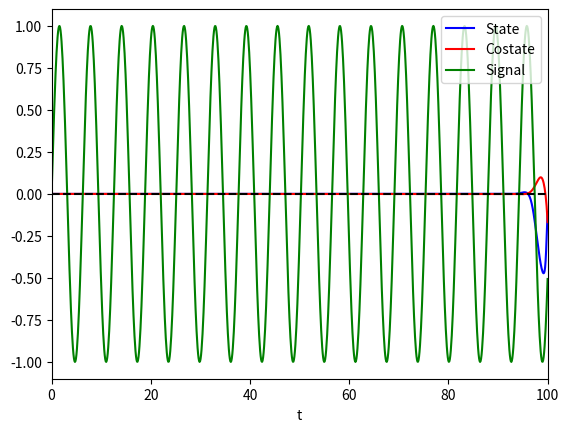

Reproduce this figure in Python.
import numpy as np
import matplotlib.pyplot as plt
import math
from scipy.integrate import solve_ivp
from scipy.optimize import minimize

T = 100
lambda_decay = 1.2

a = -1
b = 1
q = 1
r = 0.1

x_0 = 0
p_0 = 0

class LQTP_problem:
    def __init__(self,a,b,q,r,x_0,p_0,T,lambda_decay):
        self.T = T
        self.lambda_decay = lambda_decay

        self.a = a
        self.b = b
        self.q = q
        self.r = r

        self.x_0 = x_0
        self.p_0 = p_0
        self.w_0 = 0.1

        self.y = np.zeros(2)

    def signal(self,t):
        return np.array(math.sin(t)) # define the signal to be tracked

    def sigma(self,w):
        # return w
        return math.tanh(w) # define your own function

    # def hamiltonian(self,w,x,p,t):
    #     h = 0.5 * self.q * math.exp(-self.lambda_decay*(self.T-t)) * (x-self.signal(t))**2 + 0.5 * self.r * w**2 + p * (self.a * x + self.b * self.sigma(w))
    #     print(h)
    #     return h

    def eval_w_min(self,x,p,t):
        ham = lambda w:  0.5 * self.q * math.exp(-self.lambda_decay*(self.T-t)) * (x-self.signal(t))**2 + 0.5 * self.r * w**2 + p * (self.a * x + self.b * self.sigma(w))
        w_min = float(minimize(ham, self.w_0).x)
        self.w_0 = w_min
        print(w_min)
        return w_min

    def fun(self,t, y):
        return [self.a*y[0]+ self.b * self.sigma(self.eval_w_min(y[0],y[1],t)), -self.q*math.exp(-self.lambda_decay*(self.T-t))*(y[0] - self.signal(t))-self.a*y[1]]

    def solve_problem(self):
        return solve_ivp(self.fun, [0,self.T], [self.x_0,self.p_0], dense_output=True, rtol=10**-10, method="DOP853")

problem = LQTP_problem(a,b,q,r,x_0,p_0,T,lambda_decay)

sol = problem.solve_problem()

n_samples = 1000
t_plot = np.linspace(0, T, n_samples)
signal_plot=[]
for i in range(0,n_samples):
    signal_plot.append(problem.signal(t_plot[i]))


plt.plot(t_plot, sol.sol(t_plot)[0], label='State',color="blue")
plt.plot(t_plot, sol.sol(t_plot)[1], label='Costate',color="red")
plt.plot(t_plot, signal_plot, label='Signal',color="green")
plt.axhline(y=0, color='black', linestyle='--')
plt.xlabel("t")
plt.xlim(0,T)
plt.ylim(-1.1,1.1)
plt.legend()

plt.show()